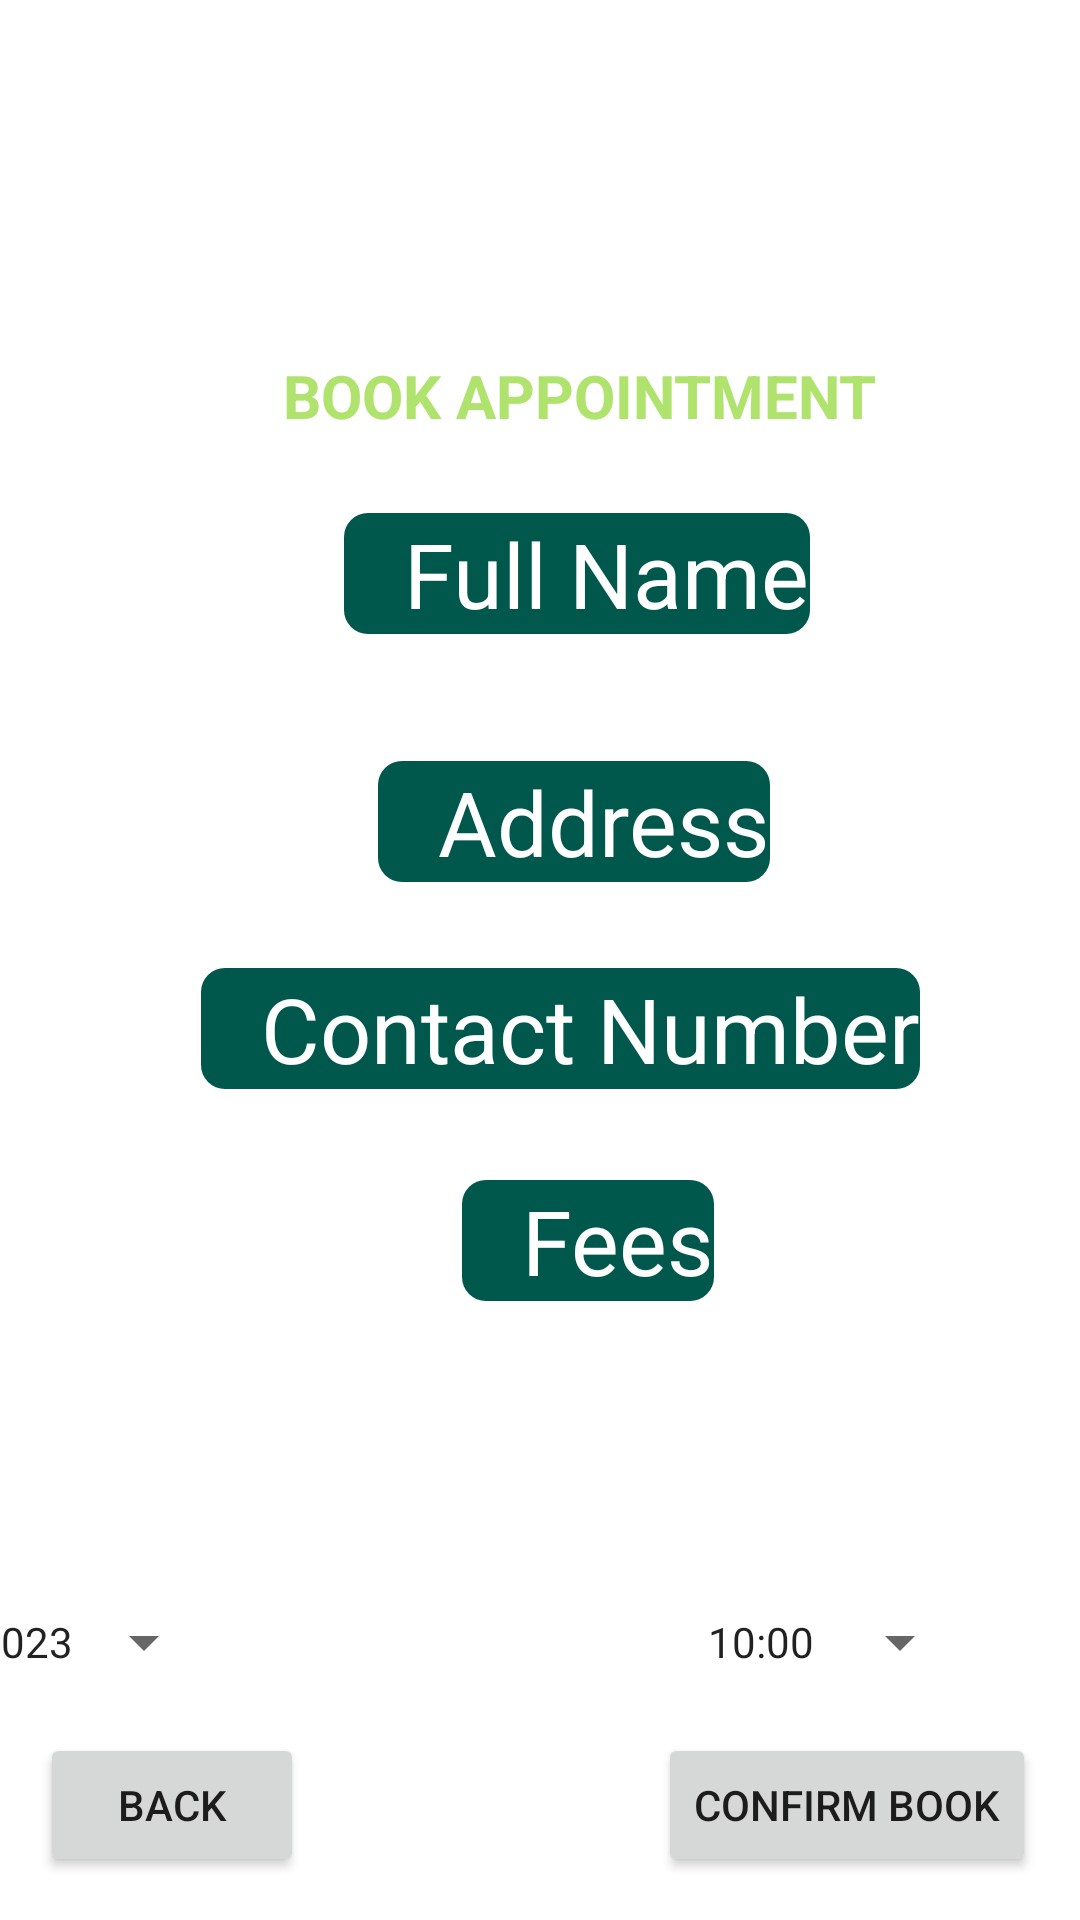

Here is an Android app screen rendered from its layout file. Give the layout XML and the strings, colors and styles it references.
<!-- AndroidManifest.xml: application theme Theme.RashidHospital -->
<!-- res/layout/activity_book_appointment.xml -->
<?xml version="1.0" encoding="utf-8"?>
<androidx.constraintlayout.widget.ConstraintLayout xmlns:android="http://schemas.android.com/apk/res/android"
    xmlns:app="http://schemas.android.com/apk/res-auto"
    xmlns:tools="http://schemas.android.com/tools"
    android:layout_width="match_parent"
    android:layout_height="match_parent"
    android:background="@drawable/back1"

    tools:context=".BookAppointmentActivity">


    <EditText
        android:id="@+id/editTextAppFullName"
        android:layout_width="wrap_content"
        android:layout_height="wrap_content"
        android:hint="Full Name"
        android:background="@drawable/primary_bg_round_corner"

        android:inputType="textPersonName"
        android:paddingLeft="20dp"
        android:textColor="@color/colorWhite"
        android:textColorHint="@color/colorWhite"
        android:textSize="30sp"
        app:layout_constraintBottom_toBottomOf="parent"
        app:layout_constraintEnd_toEndOf="parent"
        app:layout_constraintHorizontal_bias="0.561"
        app:layout_constraintStart_toStartOf="parent"
        app:layout_constraintTop_toTopOf="parent"
        app:layout_constraintVertical_bias="0.285" />

    <EditText
        android:id="@+id/editTextAppAdress"
        android:layout_width="wrap_content"
        android:layout_height="wrap_content"
        android:hint="Address"
        android:background="@drawable/primary_bg_round_corner"

        android:inputType="textPersonName"
        android:paddingLeft="20dp"
        android:textColor="@color/colorWhite"
        android:textColorHint="@color/colorWhite"
        android:textSize="30sp"
        app:layout_constraintBottom_toBottomOf="parent"
        app:layout_constraintEnd_toEndOf="parent"
        app:layout_constraintHorizontal_bias="0.549"
        app:layout_constraintStart_toStartOf="parent"
        app:layout_constraintTop_toTopOf="parent"
        app:layout_constraintVertical_bias="0.423" />

    <EditText
        android:id="@+id/editTextAppContact"
        android:layout_width="wrap_content"
        android:layout_height="wrap_content"
        android:hint="Contact Number"
        android:background="@drawable/primary_bg_round_corner"

        android:inputType="textPersonName"
        android:paddingLeft="20dp"
        android:textColor="@color/colorWhite"
        android:textColorHint="@color/colorWhite"
        android:textSize="30sp"
        app:layout_constraintBottom_toBottomOf="parent"
        app:layout_constraintEnd_toEndOf="parent"
        app:layout_constraintHorizontal_bias="0.558"
        app:layout_constraintStart_toStartOf="parent"
        app:layout_constraintTop_toTopOf="parent"
        app:layout_constraintVertical_bias="0.538" />

    <EditText
        android:id="@+id/editTextAppFees"
        android:layout_width="wrap_content"
        android:layout_height="wrap_content"
        android:hint="Fees"
        android:background="@drawable/primary_bg_round_corner"

        android:inputType="textPersonName"
        android:paddingLeft="20dp"
        android:textColor="@color/colorWhite"
        android:textColorHint="@color/colorWhite"
        android:textSize="30sp"
        app:layout_constraintBottom_toBottomOf="parent"
        app:layout_constraintEnd_toEndOf="parent"
        app:layout_constraintHorizontal_bias="0.558"
        app:layout_constraintStart_toStartOf="parent"
        app:layout_constraintTop_toTopOf="parent"
        app:layout_constraintVertical_bias="0.656" />

    <TextView
        android:id="@+id/textViewCartTitle1"
        android:layout_width="304dp"
        android:layout_height="83dp"
        android:text="RASHID HOSPITAL"
        android:textColor="@color/colorWhite"
        android:textSize="30sp"
        android:textStyle="bold"
        app:layout_constraintBottom_toBottomOf="parent"
        app:layout_constraintEnd_toEndOf="parent"
        app:layout_constraintHorizontal_bias="0.897"
        app:layout_constraintStart_toStartOf="parent"
        app:layout_constraintTop_toTopOf="parent"
        app:layout_constraintVertical_bias="0.043" />

    <TextView
        android:id="@+id/textView4"
        android:layout_width="wrap_content"
        android:layout_height="wrap_content"
        android:text="Select Delivery Time"
        android:textColor="@color/colorWhite"
        android:textSize="16sp"
        android:textStyle="bold"
        app:layout_constraintBottom_toBottomOf="parent"
        app:layout_constraintEnd_toEndOf="parent"
        app:layout_constraintHorizontal_bias="1.0"
        app:layout_constraintStart_toStartOf="parent"
        app:layout_constraintTop_toTopOf="parent"
        app:layout_constraintVertical_bias="0.795" />

    <TextView
        android:id="@+id/textView3"
        android:layout_width="wrap_content"
        android:layout_height="wrap_content"
        android:text="Select Delivery Date"
        android:textColor="@color/colorWhite"
        android:textSize="16sp"
        android:textStyle="bold"
        app:layout_constraintBottom_toBottomOf="parent"
        app:layout_constraintEnd_toEndOf="parent"
        app:layout_constraintHorizontal_bias="0.059"
        app:layout_constraintStart_toStartOf="parent"
        app:layout_constraintTop_toTopOf="parent"
        app:layout_constraintVertical_bias="0.795" />

    <TextView
        android:id="@+id/textViewAppTitle"
        android:layout_width="wrap_content"
        android:layout_height="wrap_content"
        android:text="BOOK APPOINTMENT"
        android:textColor="@color/colorGreenLight"
        android:textSize="20sp"
        android:textStyle="bold"
        app:layout_constraintBottom_toBottomOf="parent"
        app:layout_constraintEnd_toEndOf="parent"
        app:layout_constraintHorizontal_bias="0.582"
        app:layout_constraintStart_toStartOf="parent"
        app:layout_constraintTop_toTopOf="parent"
        app:layout_constraintVertical_bias="0.193" />

    <Button
        android:id="@+id/buttonBookAppointment"

        android:layout_width="wrap_content"
        android:layout_height="wrap_content"
        android:text="CONFIRM BOOK"
        app:layout_constraintBottom_toBottomOf="parent"
        app:layout_constraintEnd_toEndOf="parent"
        app:layout_constraintHorizontal_bias="0.938"
        app:layout_constraintStart_toStartOf="parent"
        app:layout_constraintTop_toTopOf="parent"
        app:layout_constraintVertical_bias="0.976">

    </Button>


    <Button
        android:id="@+id/buttonAppBack"
        android:layout_width="wrap_content"
        android:layout_height="wrap_content"
        android:text="BACK"
        app:layout_constraintBottom_toBottomOf="parent"
        app:layout_constraintEnd_toEndOf="parent"
        app:layout_constraintHorizontal_bias="0.049"
        app:layout_constraintStart_toStartOf="parent"
        app:layout_constraintTop_toTopOf="parent"
        app:layout_constraintVertical_bias="0.976" />

    <Button
        android:id="@+id/buttonAppDate"
        style="?android:spinnerStyle"
        android:layout_width="wrap_content"
        android:layout_height="wrap_content"
        android:layout_marginEnd="288dp"
        android:layout_marginRight="288dp"
        android:text="30/05/2023"
        app:layout_constraintBottom_toBottomOf="parent"
        app:layout_constraintEnd_toEndOf="parent"
        app:layout_constraintTop_toTopOf="parent"
        app:layout_constraintVertical_bias="0.884"
        tools:ignore="MissingConstraints">

    </Button>

    <Button
        android:id="@+id/buttonAppTime"

        style="?android:spinnerStyle"
        android:layout_width="wrap_content"
        android:layout_height="wrap_content"
        android:layout_marginEnd="36dp"
        android:layout_marginRight="36dp"
        android:text="10:00"

        app:layout_constraintBottom_toBottomOf="parent"
        app:layout_constraintEnd_toEndOf="parent"
        app:layout_constraintTop_toTopOf="parent"
        app:layout_constraintVertical_bias="0.884"
        tools:ignore="MissingConstraints">

    </Button>


</androidx.constraintlayout.widget.ConstraintLayout>
<!-- resources referenced by this layout -->
<resources>
  <color name="colorGreenLight">#B0E36E</color>
  <color name="colorWhite">#ffffff</color>
  <!-- drawable primary_bg_round_corner (drawable) -->
  <?xml version="1.0" encoding="utf-8"?>
  <shape xmlns:android="http://schemas.android.com/apk/res/android">
  
      <solid android:color="@color/colorPrimaryDark"/>
  
      <corners android:radius="8dip"/>
  
  </shape>
  <style name="Theme.RashidHospital" parent="Theme.MaterialComponents.DayNight.NoActionBar">
          
          <item name="colorPrimary">@color/purple_500</item>
          <item name="colorPrimaryVariant">@color/purple_700</item>
          <item name="colorOnPrimary">@color/white</item>
          
          <item name="colorSecondary">@color/teal_200</item>
          <item name="colorSecondaryVariant">@color/teal_700</item>
          <item name="colorOnSecondary">@color/black</item>
          
          <item name="android:statusBarColor" tools:targetApi="l">?attr/colorPrimaryVariant</item>
          
      </style>
  <color name="colorPrimaryDark">#00574B</color>
  <color name="purple_500">#FF6200EE</color>
  <color name="purple_700">#FF3700B3</color>
  <color name="white">#FFFFFFFF</color>
  <color name="teal_200">#FF03DAC5</color>
  <color name="teal_700">#FF018786</color>
  <color name="black">#FF000000</color>
</resources>
